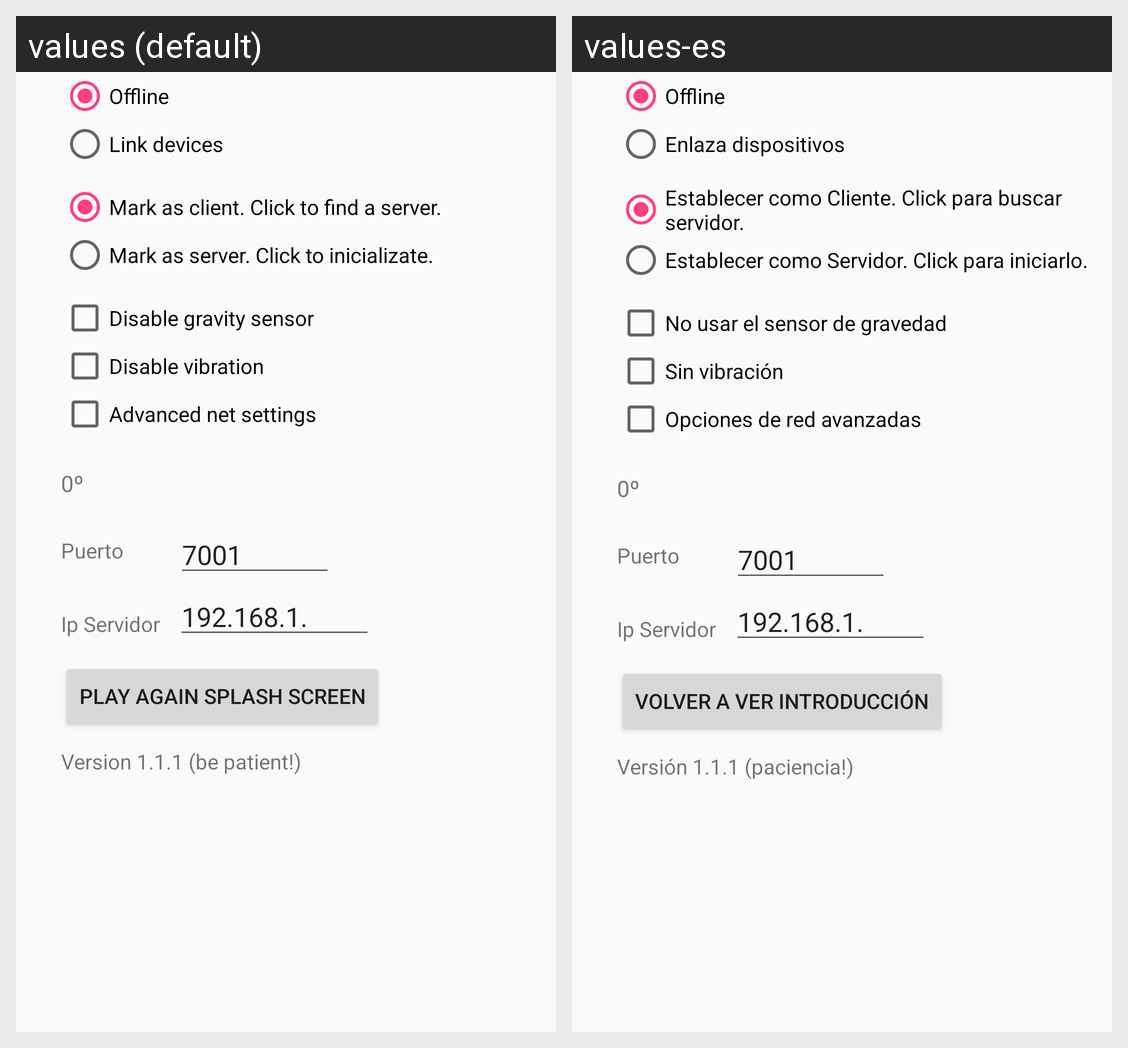

Here is an Android app screen in its default locale and in the app's own translations. Write out the translated-string differences for the strings that appear on this screen.
Android screen res/layout/opciones.xml rendered under 2 locales, left to right: values (default), values-es. Device: Nexus 5 (rendered at 1080×1920; each locale shown at half size, 540×960, under a caption strip naming it); theme AppTheme.
Strings drawn on this screen, with the default value and each locale's value (text and hints the layout hard-codes, and strings that could not be matched under every locale, appear in the picture but are not listed):

offline
  values: Offline
  values-es: Offline

online
  values: Link devices
  values-es: Enlaza dispositivos

cliente
  values: Mark as client. Click to find a server.
  values-es: Establecer como Cliente. Click para buscar servidor.

servidor
  values: Mark as server. Click to inicializate.
  values-es: Establecer como Servidor. Click para iniciarlo.

no_usar_sensor_gravity
  values: Disable gravity sensor
  values-es: No usar el sensor de gravedad

no_vibra
  values: Disable vibration
  values-es: Sin vibración

play_again
  values: Play Again Splash Screen
  values-es: Volver a ver introducción

version
  values: Version 1.1.1 (be patient!)
  values-es: Versión 1.1.1 (paciencia!)

opciones_avanzadas
  values: Advanced net settings
  values-es: Opciones de red avanzadas
